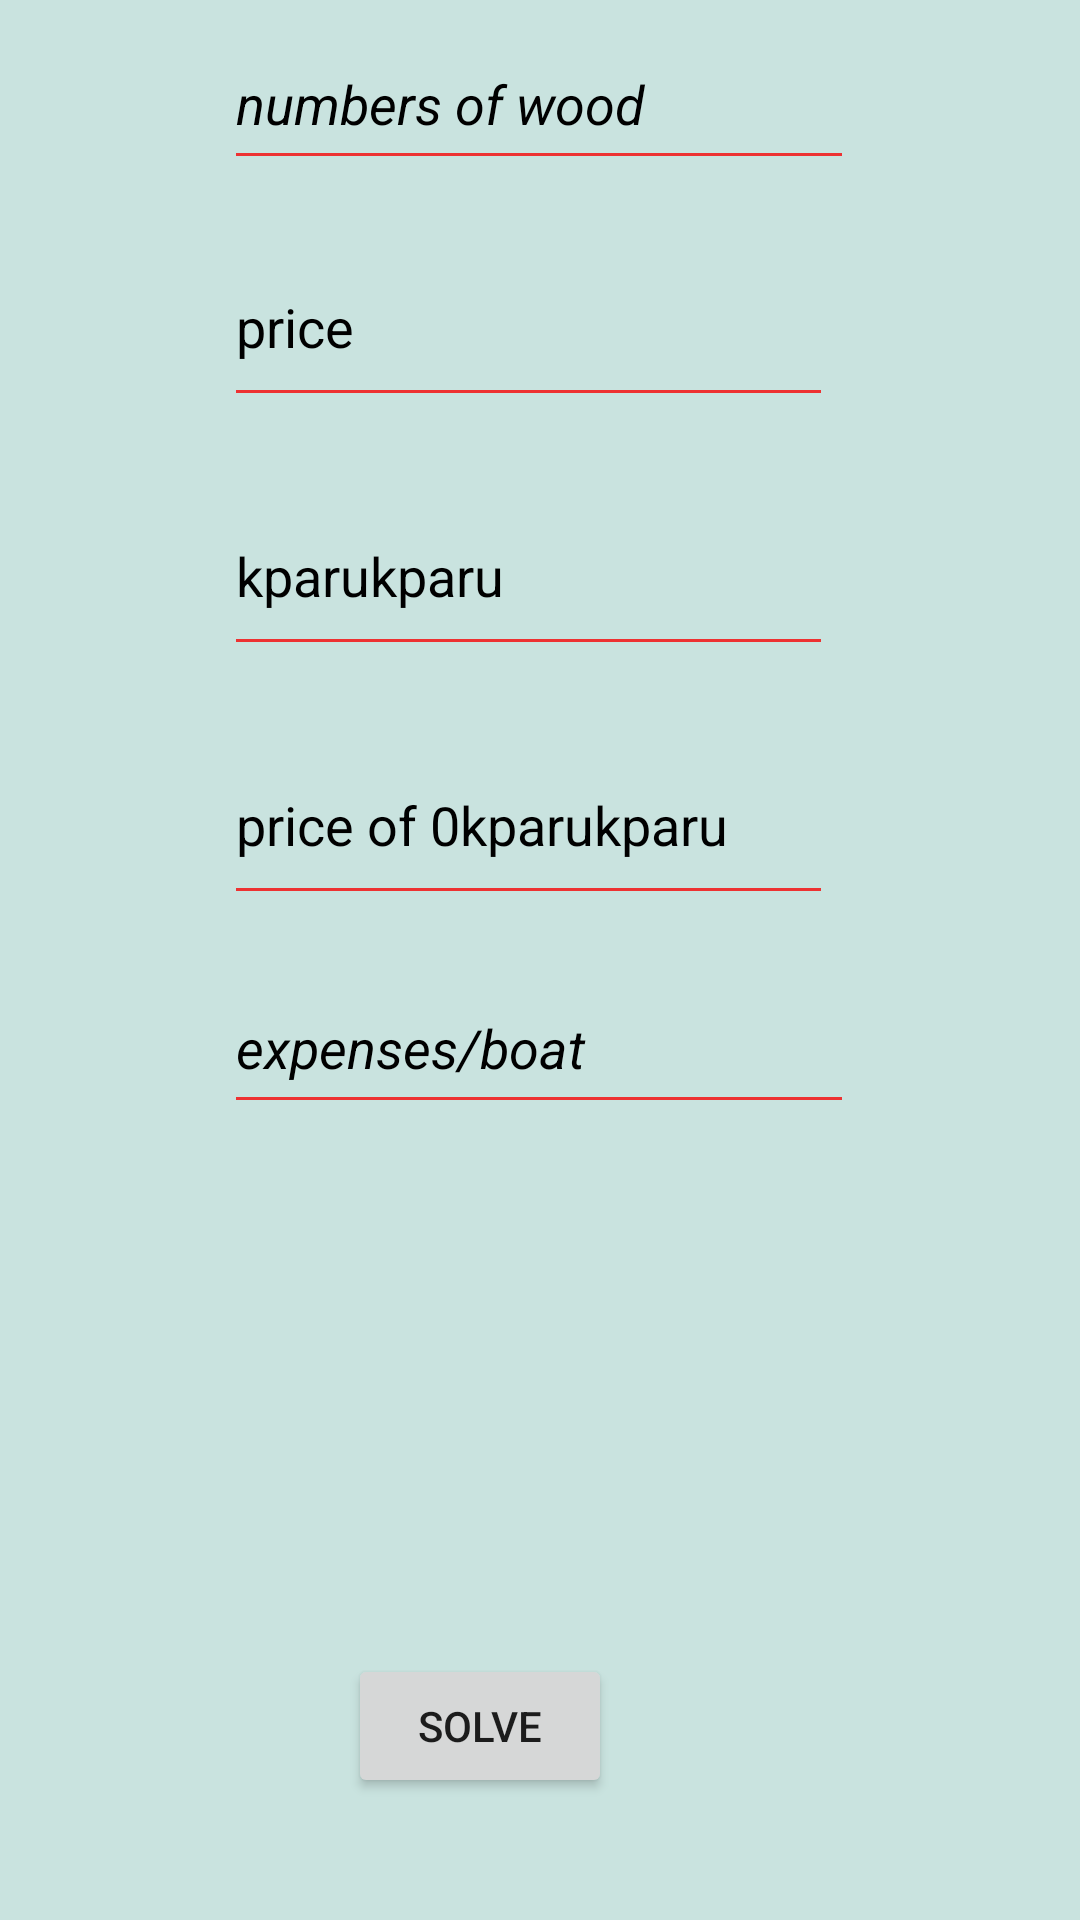

Layout XML and referenced resources for this Android screen:
<!-- AndroidManifest.xml: application theme Theme.CUBIC_CALCULATOR -->
<!-- res/layout/activity_okparu2.xml -->
<?xml version="1.0" encoding="utf-8"?>
<androidx.constraintlayout.widget.ConstraintLayout xmlns:android="http://schemas.android.com/apk/res/android"
    xmlns:app="http://schemas.android.com/apk/res-auto"
    xmlns:tools="http://schemas.android.com/tools"
    android:layout_width="match_parent"
    android:layout_height="match_parent"
    android:background="#C9E3DF"
    tools:context=".OkparuActivity2">

    <EditText
        android:id="@+id/etokpanum"
        android:layout_width="wrap_content"
        android:layout_height="54dp"
        android:backgroundTint="#ED3232"
        android:ems="10"
        android:hint="numbers of wood"
        android:inputType="number"
        android:textColorHint="@color/black"
        android:textColor="@color/black"
        android:textStyle="italic"
        app:layout_constraintBottom_toBottomOf="parent"
        app:layout_constraintEnd_toEndOf="parent"
        app:layout_constraintHorizontal_bias="0.497"
        app:layout_constraintStart_toStartOf="parent"
        app:layout_constraintTop_toTopOf="parent"
        app:layout_constraintVertical_bias="0.01" />

    <EditText
        android:id="@+id/etokpaprice"
        android:layout_width="203dp"
        android:layout_height="63dp"
        android:layout_marginTop="16dp"
        android:ems="10"
        android:backgroundTint="#ED3232"
        android:textColor="@color/black"
        android:textColorHint="@color/black"
        android:hint="price"
        android:inputType="number"
        app:layout_constraintBottom_toBottomOf="parent"
        app:layout_constraintEnd_toEndOf="@+id/etokpanum"
        app:layout_constraintHorizontal_bias="0.0"
        app:layout_constraintStart_toStartOf="@+id/etokpanum"
        app:layout_constraintTop_toBottomOf="@+id/etokpanum"
        app:layout_constraintVertical_bias="0.0" />

    <EditText
        android:id="@+id/etokparukparunum"
        android:layout_width="203dp"
        android:layout_height="63dp"
        android:layout_marginTop="20dp"
        android:ems="10"
        android:backgroundTint="#ED3232"
        android:textColor="@color/black"
        android:textColorHint="@color/black"
        android:hint="kparukparu"
        android:inputType="number"
        app:layout_constraintBottom_toBottomOf="parent"
        app:layout_constraintEnd_toEndOf="@+id/etokpaprice"
        app:layout_constraintHorizontal_bias="1.0"
        app:layout_constraintStart_toStartOf="@+id/etokpaprice"
        app:layout_constraintTop_toBottomOf="@+id/etokpaprice"
        app:layout_constraintVertical_bias="0.0" />

    <EditText
        android:id="@+id/etokparukparuprice"
        android:layout_width="203dp"
        android:layout_height="63dp"
        android:layout_marginTop="20dp"
        android:ems="10"
        android:hint="price of 0kparukparu"
        android:backgroundTint="#ED3232"
        android:textColor="@color/black"
        android:textColorHint="@color/black"
        android:inputType="number"
        app:layout_constraintBottom_toBottomOf="parent"
        app:layout_constraintEnd_toEndOf="@+id/etokparukparunum"
        app:layout_constraintHorizontal_bias="1.0"
        app:layout_constraintStart_toStartOf="@+id/etokparukparunum"
        app:layout_constraintTop_toBottomOf="@+id/etokparukparunum"
        app:layout_constraintVertical_bias="0.0" />


    <EditText
        android:id="@+id/etexpensokpa"
        android:layout_width="wrap_content"
        android:layout_height="54dp"
        android:backgroundTint="#ED3232"
        android:ems="10"
        android:hint="expenses/boat"
        android:inputType="number"
        android:textColor="@color/black"
        android:textColorHint="@color/black"
        android:textStyle="italic"
        app:layout_constraintBottom_toBottomOf="parent"
        app:layout_constraintEnd_toEndOf="@+id/etokparukparuprice"
        app:layout_constraintHorizontal_bias="0.0"
        app:layout_constraintStart_toStartOf="@+id/etokparukparuprice"
        app:layout_constraintTop_toBottomOf="@+id/etokparukparuprice"
        app:layout_constraintVertical_bias="0.056" />

    <TextView
        android:id="@+id/textView2"
        android:layout_width="wrap_content"
        android:layout_height="wrap_content"
        android:text=""
        android:textColor="@color/black"
        app:layout_constraintBottom_toBottomOf="parent"
        app:layout_constraintEnd_toEndOf="@+id/etexpensokpa"
        app:layout_constraintHorizontal_bias="0.406"
        app:layout_constraintStart_toStartOf="@+id/etexpensokpa"
        app:layout_constraintTop_toBottomOf="@+id/etexpensokpa"
        app:layout_constraintVertical_bias="0.044" />

    <Button
        android:id="@+id/okpabtn"
        android:layout_width="wrap_content"
        android:layout_height="wrap_content"
        android:text="solve"
        app:cornerRadius="70px"
        app:layout_constraintBottom_toBottomOf="parent"
        app:layout_constraintEnd_toEndOf="@+id/textView4"
        app:layout_constraintStart_toStartOf="@+id/textView4"
        app:layout_constraintTop_toBottomOf="@+id/textView4" />

    <TextView
        android:id="@+id/textView"
        android:layout_width="wrap_content"
        android:layout_height="wrap_content"
        android:text=""
        android:textColor="@color/purple_500"
        app:layout_constraintBottom_toBottomOf="parent"
        app:layout_constraintEnd_toEndOf="@+id/textView2"
        app:layout_constraintHorizontal_bias="0.454"
        app:layout_constraintStart_toStartOf="@+id/textView2"
        app:layout_constraintTop_toBottomOf="@+id/textView2"
        app:layout_constraintVertical_bias="0.03" />

    <TextView
        android:id="@+id/textView3"
        android:layout_width="wrap_content"
        android:layout_height="wrap_content"
        android:text=""
        android:textColor="@color/teal_700"
        app:layout_constraintBottom_toBottomOf="parent"
        app:layout_constraintEnd_toEndOf="@+id/textView"
        app:layout_constraintHorizontal_bias="0.0"
        app:layout_constraintStart_toStartOf="@+id/textView"
        app:layout_constraintTop_toBottomOf="@+id/textView"
        app:layout_constraintVertical_bias="0.106" />

    <TextView
        android:id="@+id/textView4"
        android:layout_width="wrap_content"
        android:layout_height="wrap_content"
        android:text=""
        android:textColor="#DD1E1E"
        app:layout_constraintBottom_toBottomOf="parent"
        app:layout_constraintEnd_toEndOf="@+id/textView3"
        app:layout_constraintHorizontal_bias="1.0"
        app:layout_constraintStart_toStartOf="@+id/textView3"
        app:layout_constraintTop_toBottomOf="@+id/textView3"
        app:layout_constraintVertical_bias="0.147" />


</androidx.constraintlayout.widget.ConstraintLayout>
<!-- resources referenced by this layout -->
<resources>
  <style name="Theme.CUBIC_CALCULATOR" parent="Theme.MaterialComponents.DayNight.DarkActionBar">
          
          <item name="colorPrimary">@color/purple_500</item>
          <item name="colorPrimaryVariant">@color/purple_700</item>
          <item name="colorOnPrimary">@color/white</item>
          
          <item name="colorSecondary">@color/teal_200</item>
          <item name="colorSecondaryVariant">@color/teal_700</item>
          <item name="colorOnSecondary">@color/black</item>
          
          <item name="android:statusBarColor">?attr/colorPrimaryVariant</item>
          
      </style>
  <!-- not gathered from this repository: default colours our renderer supplied (Android Studio template values) -->
  <color name="purple_500">#FF6200EE</color>
  <color name="purple_700">#FF3700B3</color>
  <color name="teal_200">#FF03DAC5</color>
  <color name="teal_700">#FF018786</color>
  <color name="black">#FF000000</color>
  <color name="white">#FFFFFFFF</color>
</resources>
